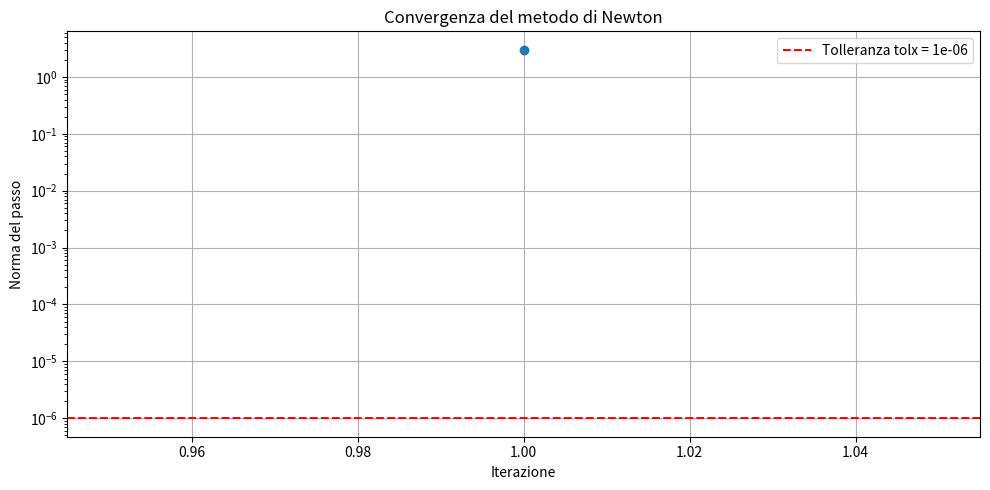

This chart was generated by the following Python code:
from matplotlib import pyplot as plt
import numpy as np

def my_newton_minimo(gradiente, Hess, x0, tolx, tolf, nmax):
    """
    DA UTILIZZARE NEL CASO IN CUI CALCOLATE DRIVATE PARZIALI PER GRADIENTE ED HESSIANO SENZA UTILIZZO DI SYMPY
    
    Funzione di newton-raphson per calcolare il minimo di una funzione in più variabili

    Parametri
    ----------
    fun : 
        Nome della funzione che calcola il gradiente della funzione non lineare.
    Hess :  
        Nome della funzione che calcola la matrice Hessiana della funzione non lineare.
    x0 : array
        Vettore contenente l'approssimazione iniziale della soluzione.
    tolx : float
        Parametro di tolleranza per l'errore assoluto.
    tolf : float
        Parametro di tolleranza per l'errore relativo.
    nmax : int
        Numero massimo di iterazioni.

    Restituisce
    -------
    x : array
        Vettore soluzione del sistema (o equazione) non lineare.
    it : int
        Numero di iterazioni fatte per ottenere l'approssimazione desiderata.
    Xm : array
        Vettore contenente la norma del passo ad ogni iterazione.
    """
    matHess = Hess(x0)

    if np.linalg.matrix_rank(matHess) < len(x0):
        print("La matrice Hessiana calcolata nell'iterato precedente non è a rango massimo")
        return None, None, None
    
    grad_fx0= gradiente(x0)    
    s = -np.linalg.solve(matHess, grad_fx0)

    # Aggiornamento della soluzione
    x1 = x0 + s
    grad_fx1 = gradiente(x1)
    Xm = [np.linalg.norm(s, 1)]
    it = 1

    while np.linalg.norm(s,1) > tolx and np.linalg.norm(grad_fx1, 1) > tolf and it < nmax:
        x0 = x1
        it += 1
        matHess = Hess(x0) 
        grad_fx0=grad_fx1
        
        if np.linalg.matrix_rank(matHess) < len(x0):    
            print("La matrice Hessiana calcolata nell'iterato precedente non è a rango massimo")
            return None, None, None
        
    
        s = -np.linalg.solve(matHess, grad_fx0)
        
        # Aggiornamento della soluzione
        x1 = x0 + s

        #Calcolo del gradiente nel nuovo iterato
        grad_fx1  = gradiente(x1)
        print(np.linalg.norm(s, 1))
        Xm.append(np.linalg.norm(s, 1))

        if it == nmax:
            print("Massime itazioni raggiunte")
    return x1, it, Xm


# Funzione gradiente
def gradiente(x):
    return np.array([2*(x[0] - 1), 2*(x[1] - 2)])

# Funzione Hessiana
def Hess(x):
    return np.array([[2, 0],
                     [0, 2]])

# Punto iniziale
x0 = np.array([0.0, 0.0])

# Tolleranze e max iterazioni
tolx = 1e-6
tolf = 1e-6
nmax = 100

# Funzione gradiente
def gradiente(x):
    return np.array([2*(x[0] - 1), 2*(x[1] - 2)])

# Funzione Hessiana
def Hess(x):
    return np.array([[2, 0],
                     [0, 2]])

# Punto iniziale
x0 = np.array([0.0, 0.0])

# Tolleranze e max iterazioni
tolx = 1e-6
tolf = 1e-6
nmax = 100
# Esecuzione del test
sol, iterations, steps = my_newton_minimo(gradiente, Hess, x0, tolx, tolf, nmax)

print("Soluzione trovata:", sol)
print("Numero di iterazioni:", iterations)
print("Norma passo per iterazione:", steps)

plt.figure(figsize=(10, 5))
plt.plot(range(1, len(steps)+1), steps, marker='o', linestyle='-')
plt.axhline(y=tolx, color='red', linestyle='--', label=f'Tolleranza tolx = {tolx}')
plt.title("Convergenza del metodo di Newton")
plt.xlabel("Iterazione")
plt.ylabel("Norma del passo")
plt.yscale('log')  # scala logaritmica per vedere meglio la decrescita
plt.grid(True)
plt.legend()
plt.tight_layout()
plt.show()